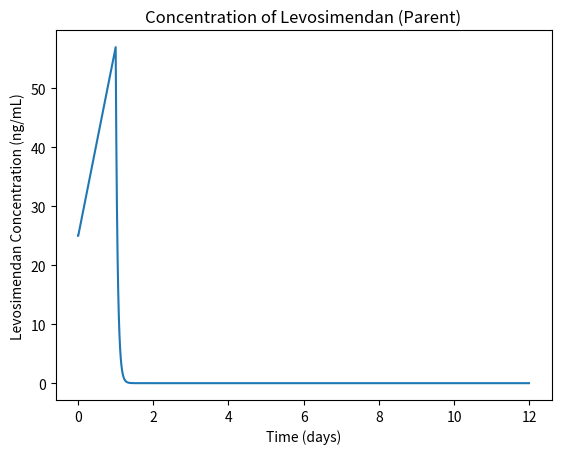
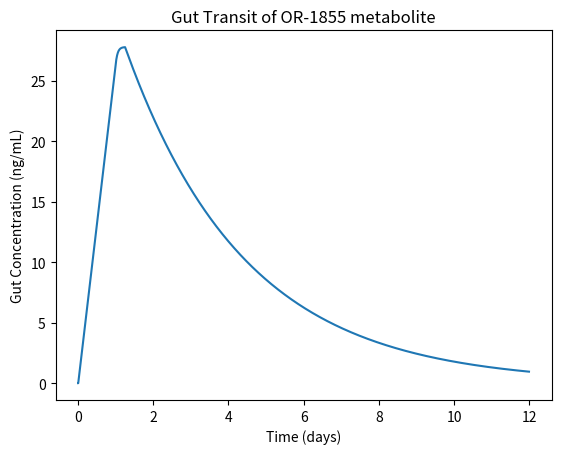
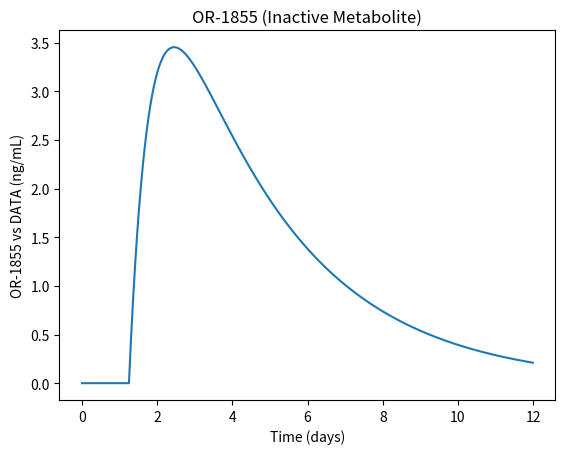
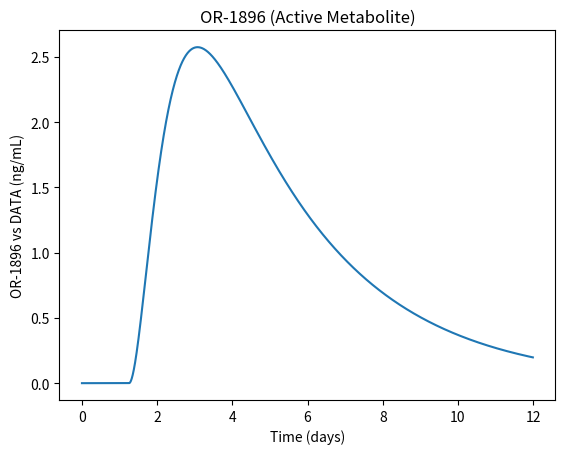
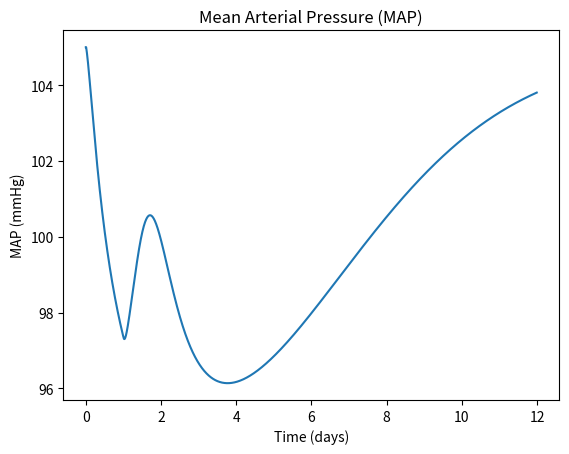
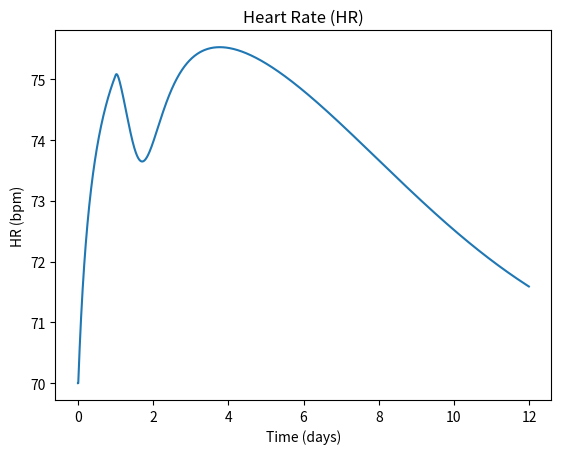
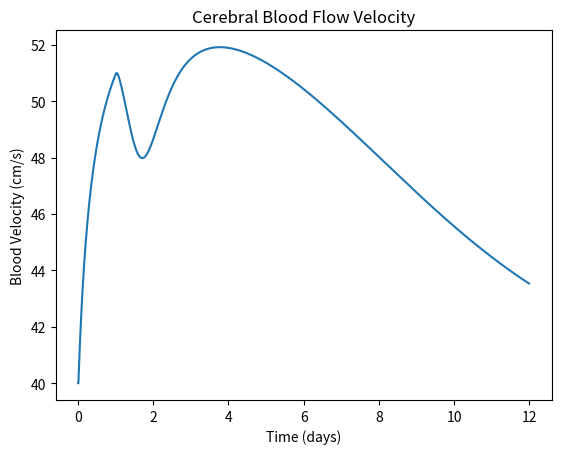

Source code (Python) for these figures, in order:
##############################################################################
#
# BIOE3001: Quantitative Methods in Biomedical Engineering
# Tevyn Vergara | 46421201
#
# Code #1: Initial Model Implementation 
#
##############################################################################
# Disclaimer: Claude Opus 5.5 was used in this assignment for:
#
# 1. Layout tips
# 2. Syntax checking
# 3. Reorganisation of structure, parameters and functions
# 4. Troubleshooting and debugging
#
############################# Import Libraries ################################
import numpy as np
import matplotlib.pyplot as plt

############################### Time Course ###################################
## Time course: set in days (runs in hrs for better computation accuracy)
T_days = 12                         # days, time course (effective drug time, calibrated to Table 1)
dt = 0.1                            # hrs, time step
T = T_days * 24                     # hrs, time course

############################# Parameters: Patient #############################
# Patient-Specific Body parameters
BW = 80                             # kg, sample body weight from [1],[10]

# Conversion macros for patient PD
MMHG_TO_PA = 133.322                # Pa per mmHg
ML_TO_M3 = 1e-6                     # m^3 per mL

# Patient-specific PD Heart Parameters (for curing)
HR0 = 70.0 / 60.0                   # Hz, baseline heart rate. From [10]
SV0 = 77.0 * ML_TO_M3               # m^3, baseline SV. From [11]
MAP0 = 105.0 * MMHG_TO_PA           # Pa, Baseline MAP. From [11]

# Patient-specific PD Brain Parameters (for curing)
v_cereb0 = 0.40                     # m/s, baseline MCA velocity. From [11]
P_brain = 10.0 * MMHG_TO_PA         # Pa, intracranial pressure. From [12]
r_cereb = 0.00128                   # m, MCA M1 radius. From [15]

############################# Parameters: Dosing ##############################
# Dosing regimen: 0.1 ug/kg/min (100 ng/kg/min) constant IV infusion for 24 hrs
# No loading dose
# Usual range: 0.05 - 0.2ug/kg/min
# From [16]

dose_load = 0                       # ng/kg, loading dose at t = 0
dose_sup = 100                      # ng/kg/min, supplementary dosing infusion rate
T_inf = 24                          # hrs, infusion duration

################### Parameters: Drug (Pharmacokinetics) #######################

# Parameters: Levosimendan (Active)
#
# Initial drug dosing based off Table 1 dosing regimen since Safer Care Victora [16] 
# has similar dosing regimen to source
#
# Levosimendan enters at constant infusion rate but constant loss clears most
# of it on arrival. C_int is the t = 0 intercept of the line fitted to the 
# 2–24 hr data (no sample was taken at t = 0)

levo_half = 0.9                     # hrs, Levosimendan half-life. From [1]
k0 = (np.log(2) / levo_half) * dt   # 1/Hrs, half-life decay for infusion and loading dose
f0 = 0.03                           # Free Fraction Levosimendan. From [4]

C_slope = 1.3388                    # ng/mL/hr, net rise during infusion (FITTED FROM [1])
C_int = 25.00                       # ng/mL, intercept at t=0 (CALCULATED FROM [1])
V_kg = 132                          # mL/kg, parent volume of distribution (BEHAVIOUR FROM [1])

# Dose conversions for main loop
R = (dose_sup * 60 / V_kg) * dt     # ng/mL per step, infusion input
phi = C_slope / (R / dt)            # fraction of infused drug retained in plasma (DERIVED)
L = (1 - phi) * R                   # ng/mL per step, loss during infusion
C0_levo = C_int                     # ng/mL, initial condition (fast distribution phase)
C_dose_load = dose_load / V_kg      # ng/mL, loading dose jump at t = 0

# Parameters: Gut Transit Compartment (Time Delay between parent and metabolites)
T_gut = 30                          # hrs, time when gut starts to release (FITTED FROM [1])
gut_rate = 53                       # hrs, gut release rate. From [13]
kg = (np.log(2) / gut_rate) * dt    # 1/hrs, gut release rate (DERIVED)

# Parameters: OR-1855 Metabolite (Inactive)
m1 = 0.05                           # Formation Fraction into OR-1855 metabolite. From [13]
Vm_ratio = 0.5                      # parent-to-metabolite volume ratio (FITTED FROM [1]

# Parameters: OR-1896 Metabolite (Active)
m2_half = 7.7                       # Hrs, OR-1896 half-life (FITTED)
k2 = (np.log(2) / m2_half) * dt     # 1/Hrs, half-life decay (DERIVED)
f2 = 0.61                           # Free Fraction OR-1896. From [1], [4]

# Parameters: Acetylation (OR-1855 -> OR-1896) through NAT2 enzyme
ac_rate = 9.6                       # Hrs, Acetylation rate. From [13]
kac = (np.log(2)/ac_rate)*dt        # 1/Hrs, acetylation (DERIVED)

################### Parameters: Body (Pharmacodynamics) #######################
# PD is kept in SI for easy conversion
# Patient baselines are defined at top

# Hill Kinetics: drug effect on stroke volume
dSVmax = 0.28                       # %, maximum SV increase from Levosimendan. From [14]
EC50_SV = 0.497                     # ng/mL (Fitted)

# Hill Kinetics drug effect on heart rate
Emax_HR = 0.11                      # %, maximum HR increase from Levosimendan. From [2][3]
EC50_HR = 0.57                      # ng/mL, Free Ce hill kinetic term. Derived from [2]

# Hill Kinetics: drug dilation of the systemic (body) vasculature
Emax_R = 0.4                        # fractional max R_sys drop. (Fitted)
EC50_sys = 0.498                    # ng/mL (Fitted)

# Derivation for baseline systemic resistance
# (how strong vessels oppose blood flow)
# Resistance = (pressure / flow), both baseline
CO0 = SV0 * HR0                     # m^3/s, baseline cardiac output (DERIVED)
R_sys0 = MAP0 / CO0                 # Pa.s/m^3, baseline systemic resistance (DERIVED)

### Parameters: Brain Block (MAP, Ce_eff --> V_cereb)

A_cereb = np.pi * (r_cereb) ** 2    # m^2, MCA cross-section

# Derivation for baseline cerebral resistance, similar to R_sys
# Resistance = pressure / flow, both baseline

CPP0 = MAP0 - P_brain               # Pa, baseline cerebral perfusion pressure (DERIVED)
Q_cereb0 = v_cereb0 * A_cereb       # m^3/s, baseline cerebral flow (DERIVED)
R_cereb0 = CPP0 / Q_cereb0          # Pa.s/m^3, baseline cerebral resistance (DERIVED)

# Hill kinetics for drug binding to cerebral vasculature resistance
Emax_cereb = 0.405                  # fractional max R_cereb drop (Fitted)
EC50_cereb = 0.5                    # ng/mL (Fitted)

# Delay between plasma Ce and drug effect at tissue
keo_thalf = 10                      # hrs, compartment-effect time delay (Fitted)
k_eo = (np.log(2) / keo_thalf) * dt # 1/hrs, pre-multiplied by dt

### Heart (Mass Transfer System) ###
#
# Takes effective drug from dose and lags it to Ce_eff
# Then, runs three Hill Kinetic responses:
# Systemic resistance, stroke volume and heart rate.
# Outputs MAP and Ce_eff --> Brain
#
def heart_block(Ce_val, Ce_eff_prev):
    Ce_eff_v = Ce_eff_prev + k_eo * (Ce_val - Ce_eff_prev)
    R_sys_v = R_sys0 * (1 - Emax_R * Ce_eff_v / (EC50_sys + Ce_eff_v))
    SV_v = SV0 * (1 + dSVmax * Ce_eff_v / (EC50_SV + Ce_eff_v))
    HR_v = HR0 * (1 + Emax_HR * Ce_eff_v / (EC50_HR + Ce_eff_v))
    CO_v = SV_v * HR_v
    MAP_v = CO_v * R_sys_v
    return Ce_eff_v, R_sys_v, SV_v, HR_v, CO_v, MAP_v

### Cerebral Vasculature (Mass Transfer System) ###
#
# Takes lagged effective drug and MAP (both from the heart block)
# Combined lumped resistance and MAP to solve for blood velocity
# Equations from [5].
def cerebral_block(Ce_val, MAP_v):
    Cerebral_R = R_cereb0 * (1 - Emax_cereb * Ce_val / (EC50_cereb + Ce_val))
    Blood_V = (MAP_v - P_brain) / (Cerebral_R * A_cereb)
    return Cerebral_R, Blood_V

######################### Initial Conditions ##################################

CLevo = [None] * int(T // dt)       # ng/mL, Levosimendan (total parent)
Cdose_load = [None] * int(T // dt)  # ng/mL, dose_loading dose part of the parent
CGut  = [None] * int(T // dt)       # ng/mL, Gut transit compartment
C1855 = [None] * int(T // dt)       # ng/mL, OR-1855
C1896 = [None] * int(T // dt)       # ng/mL, OR-1896

CLevo[0] = C0_levo + C_dose_load  # ng/mL
CLevo[1] = C0_levo + C_dose_load  # ng/mL
Cdose_load[0] = C_dose_load       # ng/mL
Cdose_load[1] = C_dose_load       # ng/mL
CGut[0]  = 0  # ng/mL
CGut[1]  = 0  # ng/mL
C1855[0] = 0  # ng/mL
C1855[1] = 0  # ng/mL
C1896[0] = 0  # ng/mL
C1896[1] = 0  # ng/mL

Ce      = [None] * int(T // dt)      # ng/mL, active (plasma) drug concentration
Ce_eff  = [None] * int(T // dt)      # ng/mL, lagged effect-site concentration
R_sys   = [None] * int(T // dt)      # Pa.s/m^3, systemic resistance
SV      = [None] * int(T // dt)      # m^3, stroke volume
HR      = [None] * int(T // dt)      # Hz, heart rate
CO      = [None] * int(T // dt)      # m^3/s, cardiac output
MAP     = [None] * int(T // dt)      # Pa, mean arterial pressure
R_cereb = [None] * int(T // dt)      # Pa.s/m^3, cerebral resistance
V_cereb = [None] * int(T // dt)      # m/s, cerebral blood velocity

MAP[0]     = 0  
MAP[1]     = 0
HR[0]      = 0
HR[1]      = 0
V_cereb[0] = 0
V_cereb[1] = 0

############################# Main Loop #######################################

# t = 0 and t = 1, matching CLevo[0:2] -- Ce and Ce_eff are drug-naive, so
# both PD blocks sit at their nominal baseline
Ce[0] = 0  # ng/mL
Ce[1] = 0  # ng/mL
Ce_eff[0] = 0  # ng/mL
Ce_eff[1] = 0  # ng/mL
for idx in (0, 1):
    _, R_sys[idx], SV[idx], HR[idx], CO[idx], MAP[idx] = heart_block(Ce[idx], Ce_eff[idx])
    R_cereb[idx], V_cereb[idx] = cerebral_block(Ce_eff[idx], MAP[idx])

for t in range(1, int(T // dt - 1)):

    ### Levosimendan (ACTIVE) ###

    # dose_loading dose part: given at t = 0, cleared by first-order decay from the
    # start (the infusion loss L only acts on the infused drug)
    dCdose_load = -k0 * Cdose_load[t]
    Cdose_load[t + 1] = Cdose_load[t] + dCdose_load

    # During the 24 hour infusion, a constant loss L clears drug as it arrives,
    # so levosimendan rises slowly in a straight line. After 24 hours, the
    # infusion stops and the body clears it by first-order decay.
    # Form = cleared drug sent to the gut (OR-1855 route), scaled into the
    # metabolite volume.
    if t * dt < T_inf:
        dCLevo = R - L + dCdose_load
        Form = m1 * Vm_ratio * (L + k0 * Cdose_load[t])
    else:
        dCLevo = -k0 * CLevo[t]
        Form = m1 * Vm_ratio * k0 * CLevo[t]
    CLevo[t + 1] = CLevo[t] + dCLevo

    ### Gut Transit Compartment (time capture) ###

    if t * dt < T_gut:
        Rel = 0
    else:
        Rel = kg * CGut[t]

    dCGut = Form - Rel
    CGut[t + 1] = CGut[t] + dCGut

    ### OR-1855 (INACTIVE Metabolite) ###
    # Formed by gut metabolism, lost from acetylation (1896) and self decay
    dC1855 = Rel - kac * C1855[t]
    C1855[t + 1] = C1855[t] + dC1855

    ### OR-1896 (ACTIVE Metabolite) ###
    # Formed by acetylation and self decay
    dC1896 = kac * C1855[t] - k2 * C1896[t]
    C1896[t + 1] = C1896[t] + dC1896

    ### Active Drug Concentration (PK Output)
    Ce[t + 1] = f0 * CLevo[t + 1] + f2 * C1896[t + 1]

    ### Heart PD (Mass Transfer System) ###
    (Ce_eff[t + 1], R_sys[t + 1], SV[t + 1], HR[t + 1], CO[t + 1], MAP[t + 1]) = heart_block(Ce[t], Ce_eff[t])

    ### Cerebral Vasculature PD (Mass Transfer System) ###
    R_cereb[t + 1], V_cereb[t + 1] = cerebral_block(Ce_eff[t + 1], MAP[t + 1])


############################## Plot Figure ####################################

time = (np.arange(0, int(T // dt)) * dt) / 24 # days, x-axis in real time not step number

## Levosimendan Concentration 
plt.figure()
plt.plot(time, CLevo)
plt.ylabel("Levosimendan Concentration (ng/mL)")
plt.xlabel("Time (days)")
plt.title("Concentration of Levosimendan (Parent)")
plt.show()

## GUT Transition of OR1855
plt.figure()
plt.plot(time, CGut)
plt.ylabel("Gut Concentration (ng/mL)")
plt.xlabel("Time (days)")
plt.title("Gut Transit of OR-1855 metabolite")
plt.show()

## OR-1855 Concentration 
plt.figure()
plt.plot(time, C1855)
plt.ylabel("OR-1855 vs DATA (ng/mL)")
plt.xlabel("Time (days)")
plt.title("OR-1855 (Inactive Metabolite)")
plt.show()

## OR-1896 Concentration 
plt.figure()
plt.plot(time, C1896)
plt.ylabel("OR-1896 vs DATA (ng/mL)")
plt.xlabel("Time (days)")
plt.title("OR-1896 (Active Metabolite)")
plt.show()

## Pharmacodynamic outputs with SI conversions
MAP_mmHg = np.array(MAP) / MMHG_TO_PA
HR_bpm = np.array(HR) * 60
V_cereb_cms = np.array(V_cereb) * 100

## MAP 
plt.figure()
plt.plot(time, MAP_mmHg)
plt.ylabel("MAP (mmHg)")
plt.xlabel("Time (days)")
plt.title("Mean Arterial Pressure (MAP)")
plt.show()

## Heart Rate
plt.figure()
plt.plot(time, HR_bpm)
plt.ylabel("HR (bpm)")
plt.xlabel("Time (days)")
plt.title("Heart Rate (HR)")
plt.show()

## Blood Velocity through the Middle Cerebral Artery (MCA M1)
plt.figure()
plt.plot(time, V_cereb_cms)
plt.ylabel("Blood Velocity (cm/s)")
plt.xlabel("Time (days)")
plt.title("Cerebral Blood Flow Velocity")
plt.show()

############################## References #####################################
# Declaration of AI use
# [0] Anthropic, "Claude, Opus 5.5," Claude, 22 October 2026 [Online]. https://claude.ai/new
#
# Provided Table sources from Mark project context
#
# Full references details are in reference manager
#
# Table 1.
# [1] {Puttonen, 2008}
#
# Table 2.
# [2] {Kivikko, 2015}
#
# Table 3.
# [3] {Álvarez, 2006}
#
# Others:
#
# [4] {Antila, 2004}
# [5] {Robinson, 2026}
# [6] {Kashou, 2022}
# [7] {Khalil, 2019}
# [8] {DeMers, 2023}
# [9] {Munakomi, 2026}
# [10] {Böhm, 2012}
# [11] {Miller, 2021}
# [12] {Hood, 2023}
# [13] {Bertin, 2026}
# [14] {Slawsky, 2000}
# [15] {Mirza, 2024}
# [16] {SafeCareVictoria, 2018}
